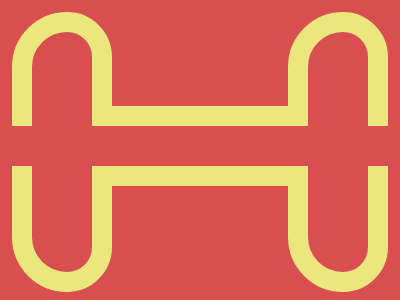

Reproduce this picture with HTML and CSS.

<!-- file: index.html -->
<!DOCTYPE html>
<html lang="en">
<head>
    <meta charset="UTF-8">
    <meta name="viewport" content="width=device-width, initial-scale=1.0">
    <link rel="stylesheet" href="style.css">
    <title>Document</title>
</head>
<body>
    <div class="container">
        <div class="teste">
        </div>
        <div class="teste">
        </div>
        <div class="barra">
        </div>
    </div>
</body>
</html>

/* file: style.css */
* {
    padding: 0;
    margin: 0;
}

.container{
    height: 300px;
    width: 400px;
    background: #D94E4E;
    position: absolute;
    display: flex;
    justify-content: space-between;
    z-index:1;
}

.teste{
    width: 60px;
    height: 240px;
    border: 20px solid #EBE77E;
    margin:12px 12px 0 12px;
    border-radius: 55px 45px 45px 55px;
}

.barra{
    position:absolute;
    width:400px;
    height:40px;
    background:#D94E4E;
    top:126px;
}

.barra::before{
    content:'';
    position:absolute;
    height:80px;
    width:190px;
    background:#EBE77E;
    left:100px;
    top:-20px;
    z-index:-1;
  }